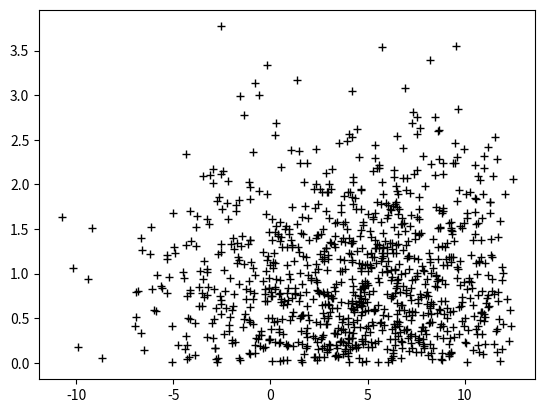

Reproduce this figure in Python.
#!/usr/bin/env python3
# -*- coding: utf-8 -*-
"""
Created on Sat Jan  8 10:10:13 2022

@author: rubylintu
"""
import math
import random
import matplotlib.pyplot as plt

class sc:
    def __init__(self, bp, net, time, amount):
        self.bp = bp
        self.net = net
        self.time = time
        self.amount = amount

class particle(sc):
    def get_2dnpdf(self,mu_x, mu_y, sgm_x, sgm_y):
        zz = 0
        while True:
            xx = (random.random()*5-2.5)*mu_x
            yy = (random.random()*5)*mu_y
            zz = random.random()
            fxy = 1/2/math.pi/sgm_x/sgm_y * math.exp(-1/2*(pow(((xx-mu_x)/sgm_x),2)+pow((yy-mu_y/sgm_y),2))) 
            if zz <= fxy:
                break
        self.xx = xx
        self.yy = yy
        self.zz = zz
        self.fxy = fxy
    def plot(self):
        plt.plot(self.xx, self.yy,'k+')
        
        
MUX = 5
MUY = 1
SGM_X = 5
SGM_Y = 2
for i in range(1000):        
    aa= particle(620+random.random()*4-2,random.random()*5,random.random(), int(random.random()*3))
    aa.get_2dnpdf(MUX, MUY, SGM_X, SGM_Y)
    aa.plot()